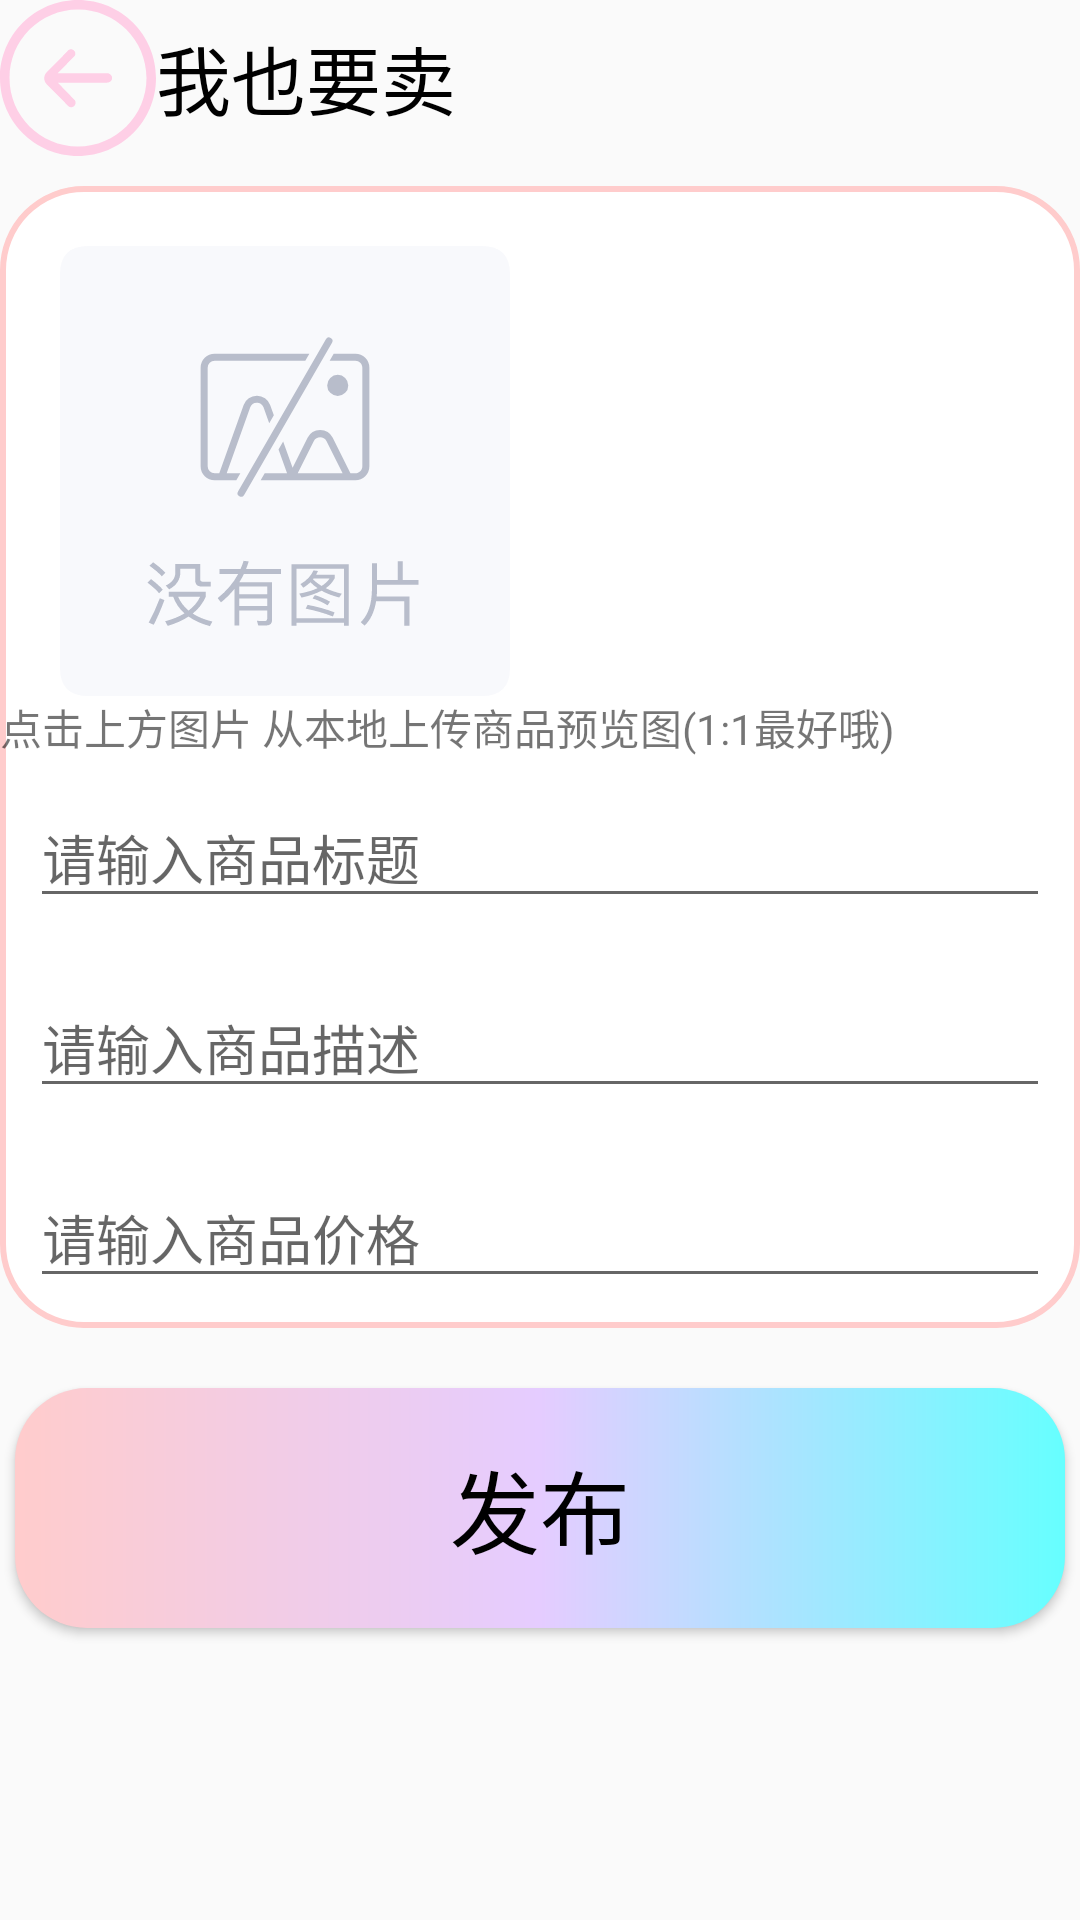

This screen was rendered from an Android layout file. Write that file and the resources it references.
<!-- AndroidManifest.xml: application theme Theme.MyApplication -->
<!-- res/layout/activity_add.xml -->
<?xml version="1.0" encoding="utf-8"?>
<androidx.constraintlayout.widget.ConstraintLayout xmlns:android="http://schemas.android.com/apk/res/android"
    xmlns:app="http://schemas.android.com/apk/res-auto"
    xmlns:tools="http://schemas.android.com/tools"
    android:id="@+id/main"
    android:layout_width="match_parent"
    android:layout_height="match_parent"
    tools:context=".activity.AddActivity">

    <LinearLayout
        android:id="@+id/ll_back"
        android:layout_width="match_parent"
        android:layout_height="wrap_content"
        android:orientation="horizontal"
        tools:ignore="MissingConstraints">

        <Button
            android:id="@+id/btn_back"
            android:layout_width="52dp"
            android:layout_height="52dp"
            android:background="@drawable/ic_back" />

        <TextView
            android:layout_width="wrap_content"
            android:layout_height="wrap_content"
            android:layout_gravity="center_vertical"
            android:text="我也要卖"
            android:textSize="25sp"
            android:textColor="@color/black"/>

    </LinearLayout>

    <LinearLayout
        android:id="@+id/ll_product"
        android:layout_width="match_parent"
        android:layout_height="wrap_content"
        android:layout_marginTop="10dp"
        android:background="@drawable/login_border"
        android:orientation="vertical"
        app:layout_constraintTop_toBottomOf="@id/ll_back">

        <ImageView
            android:id="@+id/iv_user_image"
            android:layout_width="wrap_content"
            android:layout_height="wrap_content"
            android:maxHeight="200dp"
            android:maxWidth="200dp"
            android:adjustViewBounds="true"
            android:scaleType="fitCenter"
            android:src="@drawable/ic_empty"
            android:layout_marginStart="20dp"/>

        <TextView
            android:layout_width="wrap_content"
            android:layout_height="wrap_content"
            android:text="点击上方图片 从本地上传商品预览图(1:1最好哦)" />

        <EditText
            android:id="@+id/et_title"
            android:layout_width="match_parent"
            android:layout_height="wrap_content"
            android:layout_margin="10dp"
            android:hint="请输入商品标题"
            />

        <EditText
            android:id="@+id/et_description"
            android:layout_width="match_parent"
            android:layout_height="wrap_content"
            android:layout_margin="10dp"
            android:hint="请输入商品描述" />

        <EditText
            android:id="@+id/et_price"
            android:layout_width="match_parent"
            android:layout_height="wrap_content"
            android:layout_margin="10dp"
            android:hint="请输入商品价格" />

    </LinearLayout>

    <Button
        android:id="@+id/btn_sale"
        android:layout_width="350dp"
        android:layout_height="80dp"
        android:layout_marginTop="20dp"
        android:background="@drawable/sp_home"
        android:text="发布"
        android:textColor="@color/black"
        android:textSize="30sp"
        app:layout_constraintEnd_toEndOf="parent"
        app:layout_constraintStart_toStartOf="parent"
        app:layout_constraintTop_toBottomOf="@id/ll_product" />




</androidx.constraintlayout.widget.ConstraintLayout>
<!-- resources referenced by this layout -->
<resources>
  <color name="black">#FF000000</color>
  <!-- drawable ic_back (drawable) -->
  <vector xmlns:android="http://schemas.android.com/apk/res/android" android:alpha="0.93" android:height="32dp" android:viewportHeight="1024" android:viewportWidth="1024" android:width="32dp">
        
      <path android:fillColor="#FFCCE5" android:pathData="M512,0C228.8,0 0,228.8 0,512s228.8,512 512,512 512,-228.8 512,-512S795.2,0 512,0zM512,961.6C264,961.6 62.4,760 62.4,512 62.4,264 264,62.4 512,62.4 760,62.4 961.6,264 961.6,512c0,248 -201.6,449.6 -449.6,449.6z"/>
        
      <path android:fillColor="#FFCCE5" android:pathData="M702.4,480H379.2l107.2,-108.8 1.6,-1.6c4.8,-4.8 6.4,-11.2 6.4,-17.6s-1.6,-12.8 -6.4,-17.6c-3.2,-3.2 -6.4,-6.4 -9.6,-8 -3.2,-1.6 -8,-3.2 -12.8,-3.2 -8,0 -14.4,3.2 -19.2,8 -1.6,1.6 -3.2,3.2 -3.2,4.8l-136,137.6c-22.4,22.4 -22.4,57.6 0,80l139.2,140.8s0,1.6 1.6,1.6c4.8,4.8 11.2,8 19.2,8 9.6,0 17.6,-4.8 22.4,-11.2 4.8,-4.8 6.4,-11.2 6.4,-19.2 0,-6.4 -1.6,-12.8 -6.4,-17.6 0,0 0,-1.6 -1.6,-1.6l-3.2,-3.2 -105.6,-108.8H704c17.6,0 32,-14.4 32,-30.4s-16,-32 -33.6,-32z"/>
      
  </vector>
  <!-- drawable ic_empty: vector/xml drawable (drawable, 3401 chars, omitted) -->
  <!-- drawable login_border (drawable) -->
  <?xml version="1.0" encoding="utf-8"?>
  <shape xmlns:android="http://schemas.android.com/apk/res/android">
      <stroke
          android:width="2dp"
          android:color="@color/lightPink" />
      <corners android:radius="27dp" />
      <solid android:color="@color/white" />
      <padding android:top="20dp" />
  
  </shape>
  <!-- drawable sp_home (drawable) -->
  <?xml version="1.0" encoding="utf-8"?>
  <shape xmlns:android="http://schemas.android.com/apk/res/android">
      <corners android:radius="24dp" />
      <gradient
          android:centerColor="@color/lightPurple"
          android:endColor="@color/lightBlue"
          android:startColor="@color/lightPink" />
  
  </shape>
  <style name="Theme.MyApplication" parent="Theme.MaterialComponents.DayNight.NoActionBar.Bridge" />
  <color name="lightPink">#FFCCCC</color>
  <color name="white">#FFFFFFFF</color>
  <color name="lightPurple">#E5CCFF</color>
  <color name="lightBlue">#66FFFF</color>
</resources>
